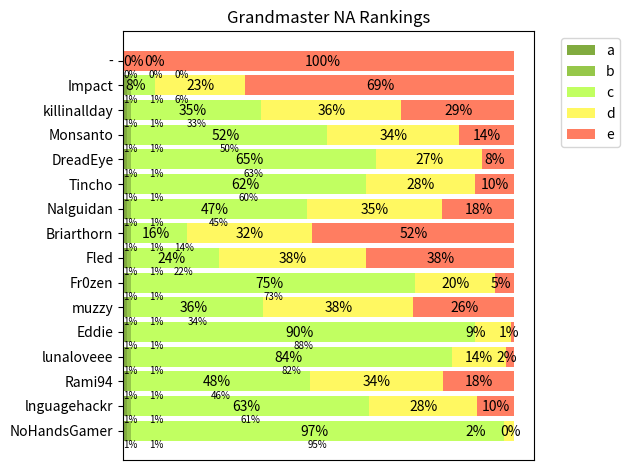

Reproduce this figure in Python.
import numpy as np
import matplotlib.pyplot as plt
from matplotlib import rcParams


'''
gm_array: tuple of (numpy data, column name) with format
[
player name,
(# of runs with rank 1-2),
(with rank 3-6),
(with rank 7-8),
(with rank 9-12),
(with rank 13-16)
]
plot_title: given by main.py
total_runs: given by main.py (100k)
output_file: location to store output png file
'''


def plot_dataframe_pretty(gm_array, plot_title, total_runs, output_file, use_color_scheme):
    gm_array, labels = gm_array
    rcParams.update({'figure.autolayout': True})
    gm_names = list(gm_array[:, 0])
    number_of_player = len(gm_names)
    column_data = [[int(x) for x in gm_array[:, idx]] for idx in range(1, 6)]
    column_lefts = [[0] * number_of_player] * 5
    column_lefts[0] = [0 for _ in range(number_of_player)]
    for idx in range(1, 5):
        column_lefts[idx] = [column_lefts[idx - 1][i] + column_data[idx - 1][i] for i in range(number_of_player)]
    fig = plt.figure()
    ax = fig.add_subplot(111)

    colors = ['#81AB3F', '#96C74A', '#C1FF61', '#FFF861', '#FF7D61']
    plotted_graphs = [
        ax.barh(gm_names, column_data[idx], align='center', left=column_lefts[idx], label=labels[idx], color=colors[idx])
        for idx in range(5)
    ]
    plt.legend(bbox_to_anchor=(1.05, 1), loc='upper left')
    patch_count = [0] * 16
    for plotted in plotted_graphs:
        for patch in plotted.patches:
            width = patch.get_width()
            patch_y = patch.get_y() - 0.3
            if patch_count[int(round(patch_y))] > 2:
                patch_y = patch.get_y() + 0.2
            patch_location = patch.get_x() + width / 2
            if patch_count[int(round(patch_y))] == 0:
                patch_location = min(max(0, patch_location), total_runs * 0.87)
            elif patch_count[int(round(patch_y))] == 1:
                patch_location = min(max(total_runs * 0.09, patch_location), total_runs * 0.935)
            elif patch_count[int(round(patch_y))] == 2:
                patch_location = min(max(total_runs * 0.155, patch_location), total_runs * 1)
            elif patch_count[int(round(patch_y))] == 3:
                patch_location = min(max(total_runs * 0.09, patch_location), total_runs * 0.91)
            elif patch_count[int(round(patch_y))] == 4:
                patch_location = min(max(total_runs * 0.155, patch_location), total_runs)
            font_size = 10 if patch_count[int(round(patch_y))] > 2 else 7
            patch_location -= 0.035 * total_runs if font_size == 10 else 0.025 * total_runs
            patch_location = max(0, patch_location)
            plt.annotate('{0:.0%}'.format(width / total_runs), (patch_location, patch_y), fontsize=font_size)
            patch_count[int(round(patch_y))] += 1
    for i in range(number_of_player):
        patch_location = max(0, column_lefts[3][i] / 2 - total_runs * 0.035)
        plt.annotate('{0:.0%}'.format(column_lefts[3][i] / total_runs), (patch_location, i - 0.2))
    ax.set_title(plot_title)
    ax.xaxis.set_visible(False)
    plt.savefig(output_file)


if __name__ == '__main__':
    names = ['NoHandsGamer', 'lnguagehackr', 'Rami94', 'lunaloveee', 'Eddie', 'muzzy', 'Fr0zen', 'Fled', 'Briarthorn',
             'Nalguidan', 'Tincho', 'DreadEye', 'Monsanto', 'killinallday', 'Impact', '-']
    columns = ['playoff', 'rank 9-12', 'relegation']
    contents = [['NoHandsGamer', 100, 100, 9544, 248, 8],
                ['lnguagehackr', 100, 100, 6077, 2768, 955],
                ['Rami94', 100, 100, 4563, 3425, 1812],
                ['lunaloveee', 100, 100, 8209, 1366, 225],
                ['Eddie', 100, 100, 8798, 905, 97],
                ['muzzy', 100, 100, 3372, 3849, 2579],
                ['Fr0zen', 100, 100, 7255, 2045, 500],
                ['Fled', 100, 100, 2243, 3775, 3782],
                ['Briarthorn', 100, 100, 1432, 3200, 5168],
                ['Nalguidan', 100, 100, 4490, 3473, 1837],
                ['Tincho', 100, 100, 6014, 2775, 1011],
                ['DreadEye', 100, 100, 6252, 2722, 826],
                ['Monsanto', 100, 100, 5014, 3371, 1415],
                ['killinallday', 100, 100, 3332, 3573, 2895],
                ['Impact', 100, 100, 605, 2305, 6890],
                ['-', 0, 0, 0, 0, 10000]
                ]
    gm_data_frame = np.array(contents), ['a', 'b', 'c', 'd', 'e']
    plot_dataframe_pretty(gm_data_frame, 'Grandmaster NA Rankings', 10000, 'output.png', True)
